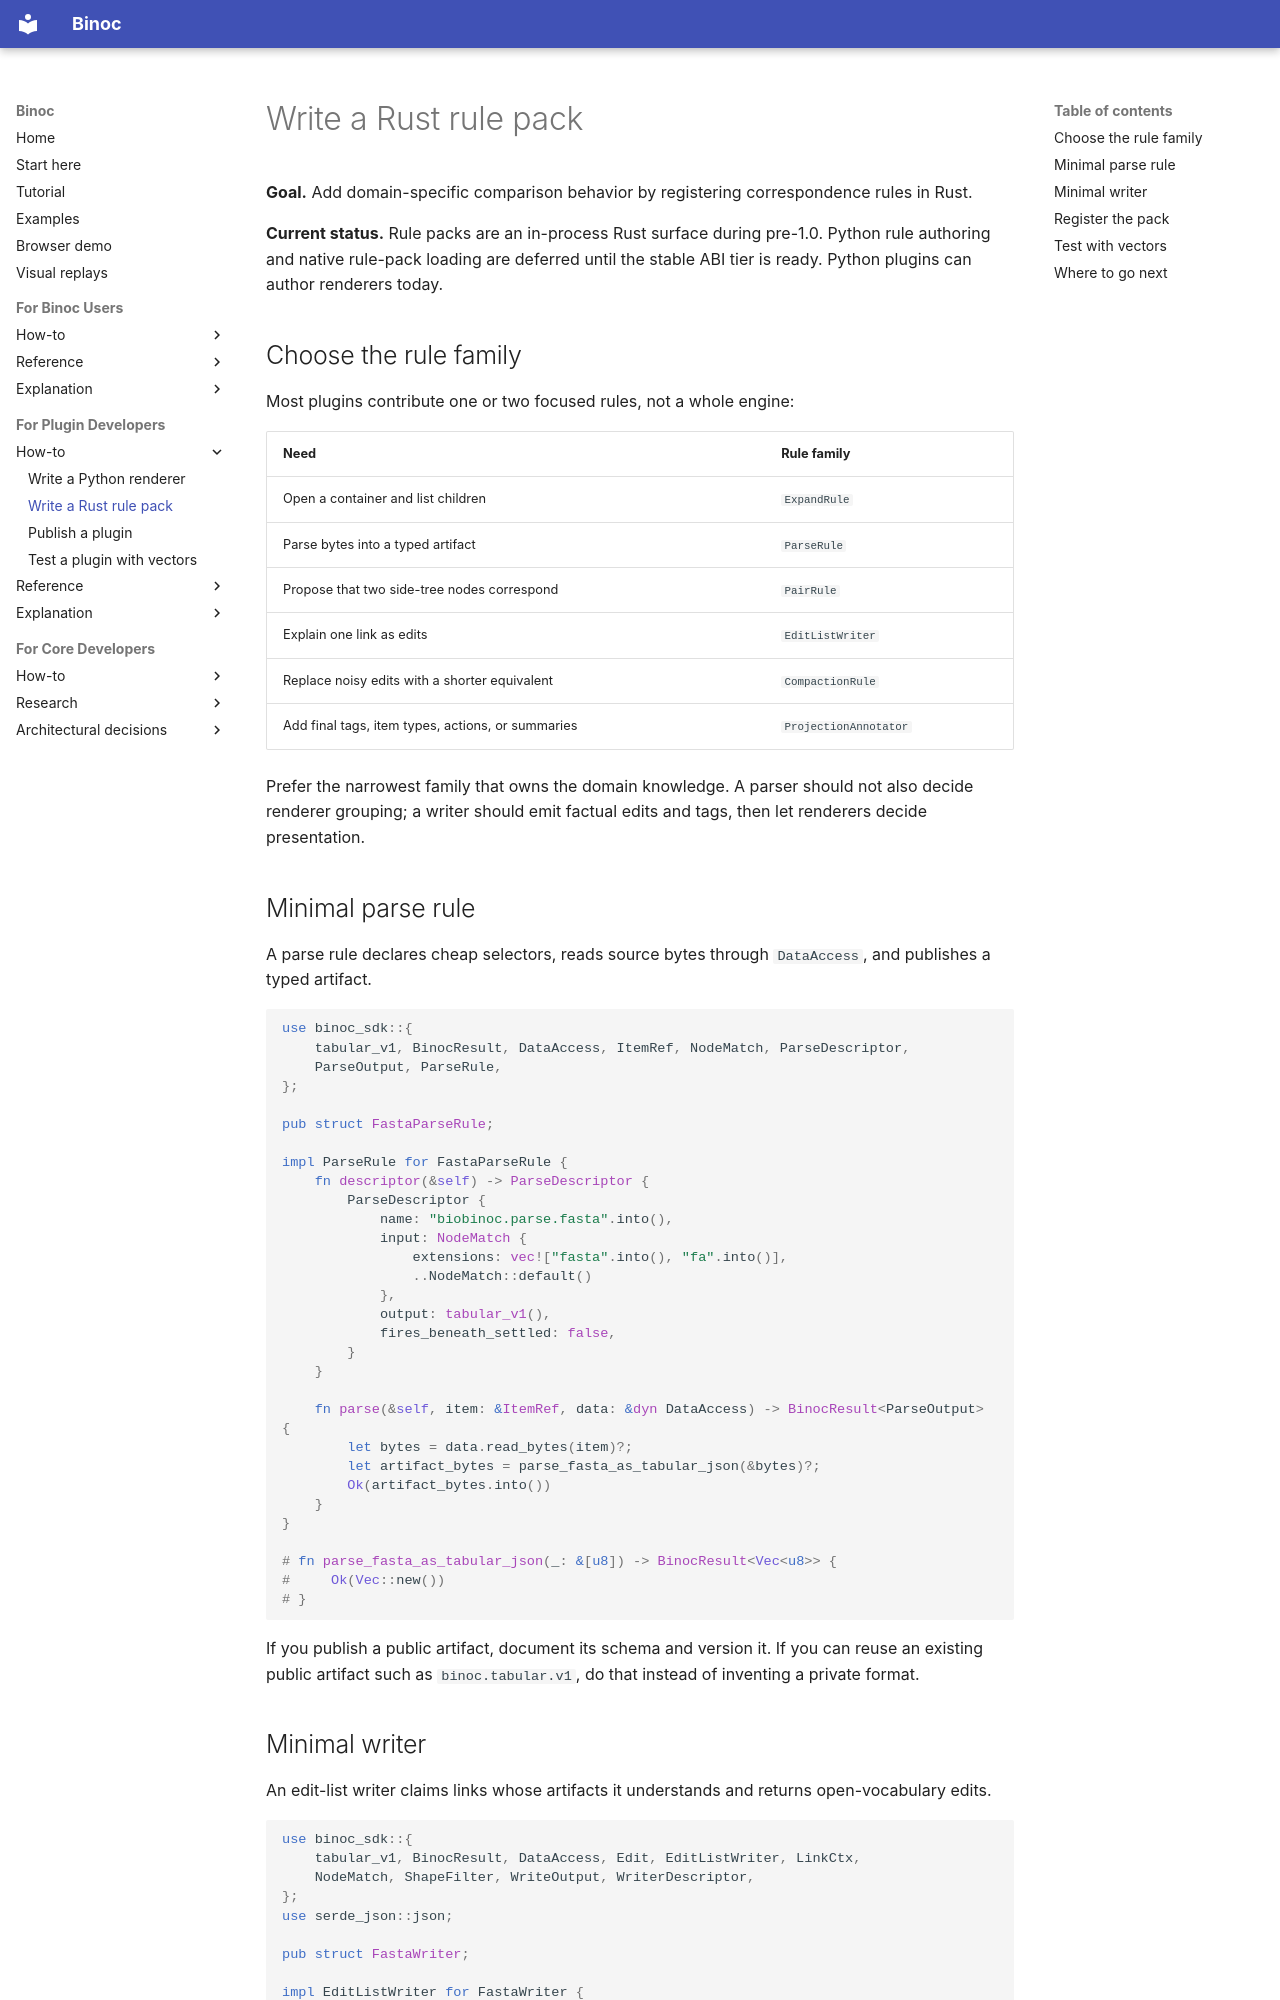

repository: harvard-lil/binoc · page: plugin-developers/howto/write-a-rust-rule-pack/index.html · generator: mkdocs

---
audience: Rust plugin author
---

# Write a Rust rule pack

**Goal.** Add domain-specific comparison behavior by registering
correspondence rules in Rust.

**Current status.** Rule packs are an in-process Rust surface during pre-1.0.
Python rule authoring and native rule-pack loading are deferred until the stable
ABI tier is ready. Python plugins can author renderers today.

## Choose the rule family

Most plugins contribute one or two focused rules, not a whole engine:

| Need | Rule family |
|---|---|
| Open a container and list children | `ExpandRule` |
| Parse bytes into a typed artifact | `ParseRule` |
| Propose that two side-tree nodes correspond | `PairRule` |
| Explain one link as edits | `EditListWriter` |
| Replace noisy edits with a shorter equivalent | `CompactionRule` |
| Add final tags, item types, actions, or summaries | `ProjectionAnnotator` |

Prefer the narrowest family that owns the domain knowledge. A parser should not
also decide renderer grouping; a writer should emit factual edits and tags, then
let renderers decide presentation.

## Minimal parse rule

A parse rule declares cheap selectors, reads source bytes through `DataAccess`,
and publishes a typed artifact.

```rust
use binoc_sdk::{
    tabular_v1, BinocResult, DataAccess, ItemRef, NodeMatch, ParseDescriptor,
    ParseOutput, ParseRule,
};

pub struct FastaParseRule;

impl ParseRule for FastaParseRule {
    fn descriptor(&self) -> ParseDescriptor {
        ParseDescriptor {
            name: "biobinoc.parse.fasta".into(),
            input: NodeMatch {
                extensions: vec!["fasta".into(), "fa".into()],
                ..NodeMatch::default()
            },
            output: tabular_v1(),
            fires_beneath_settled: false,
        }
    }

    fn parse(&self, item: &ItemRef, data: &dyn DataAccess) -> BinocResult<ParseOutput> {
        let bytes = data.read_bytes(item)?;
        let artifact_bytes = parse_fasta_as_tabular_json(&bytes)?;
        Ok(artifact_bytes.into())
    }
}

# fn parse_fasta_as_tabular_json(_: &[u8]) -> BinocResult<Vec<u8>> {
#     Ok(Vec::new())
# }
```

If you publish a public artifact, document its schema and version it. If you can
reuse an existing public artifact such as `binoc.tabular.v1`, do that instead of
inventing a private format.
